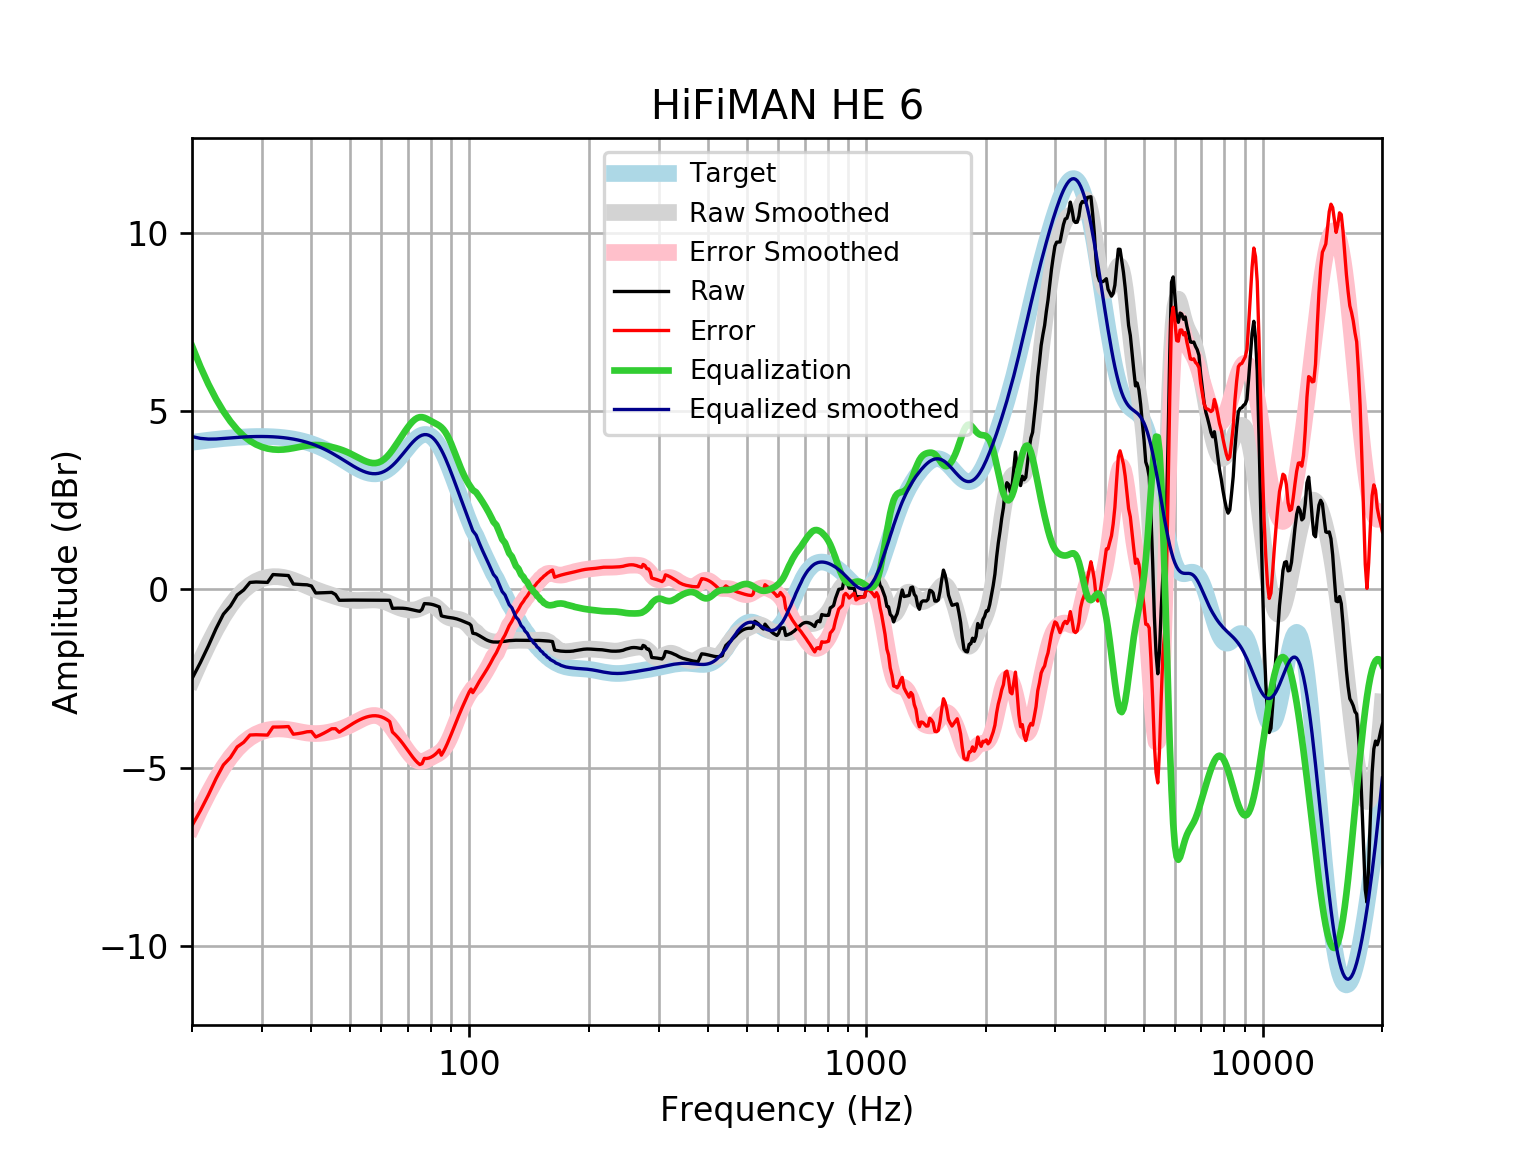

The data file committed next to this chart (first rows):
frequency, raw, error, smoothed, error_smoothed, equalization, equalized_raw, equalized_smoothed, target
20, -2.505, -6.626, -2.542, -6.663, 6.824, 4.319, 4.282, 4.121
21, -2.054, -6.206, -2.011, -6.164, 6.242, 4.188, 4.231, 4.152
22, -1.584, -5.764, -1.538, -5.718, 5.749, 4.165, 4.211, 4.18
23, -1.101, -5.306, -1.12, -5.326, 5.334, 4.234, 4.214, 4.205
24, -0.6963, -4.923, -0.7602, -4.987, 4.989, 4.292, 4.229, 4.227
25, -0.4712, -4.716, -0.4603, -4.705, 4.705, 4.234, 4.245, 4.245
26, -0.1601, -4.419, -0.2168, -4.476, 4.476, 4.316, 4.259, 4.259
27, -0.01869, -4.289, -0.02574, -4.296, 4.296, 4.278, 4.271, 4.271
28, 0.1926, -4.086, 0.1184, -4.16, 4.16, 4.353, 4.279, 4.278
29, 0.2048, -4.078, 0.2227, -4.06, 4.06, 4.265, 4.283, 4.283
30, 0.2001, -4.084, 0.2933, -3.991, 3.991, 4.191, 4.284, 4.284
31, 0.1934, -4.088, 0.3356, -3.946, 3.946, 4.139, 4.281, 4.281
32, 0.4131, -3.862, 0.3542, -3.921, 3.921, 4.334, 4.275, 4.275
33, 0.4041, -3.861, 0.3523, -3.913, 3.913, 4.317, 4.265, 4.265
34, 0.3949, -3.856, 0.3328, -3.918, 3.918, 4.313, 4.251, 4.251
35, 0.3855, -3.848, 0.2988, -3.934, 3.934, 4.32, 4.233, 4.233
36, 0.148, -4.063, 0.2536, -3.957, 3.957, 4.106, 4.211, 4.211
37, 0.1389, -4.046, 0.2011, -3.984, 3.984, 4.122, 4.185, 4.185
38, 0.131, -4.024, 0.1455, -4.008, 4.008, 4.139, 4.154, 4.155
39, 0.1254, -3.994, 0.09027, -4.029, 4.029, 4.154, 4.119, 4.12
40, 0.09231, -3.988, 0.03804, -4.041, 4.041, 4.134, 4.079, 4.08
41, -0.1042, -4.141, -0.009915, -4.045, 4.045, 3.941, 4.035, 4.037
42, -0.1008, -4.09, -0.05361, -4.041, 4.041, 3.94, 3.987, 3.989
43, -0.09607, -4.033, -0.09387, -4.029, 4.029, 3.933, 3.935, 3.937
44, -0.09114, -3.973, -0.1317, -4.011, 4.011, 3.92, 3.88, 3.881
45, -0.08684, -3.91, -0.1679, -3.989, 3.989, 3.902, 3.821, 3.823
46, -0.147, -3.909, -0.2022, -3.962, 3.962, 3.815, 3.76, 3.762
47, -0.3087, -4.008, -0.2338, -3.932, 3.932, 3.623, 3.698, 3.7
48, -0.3065, -3.943, -0.2614, -3.896, 3.896, 3.59, 3.635, 3.636
49, -0.3046, -3.878, -0.2838, -3.856, 3.856, 3.552, 3.572, 3.574
50, -0.3033, -3.816, -0.3, -3.812, 3.812, 3.508, 3.512, 3.512
51, -0.3029, -3.757, -0.31, -3.764, 3.764, 3.461, 3.454, 3.454
52, -0.3034, -3.703, -0.3143, -3.714, 3.714, 3.411, 3.4, 3.4
53, -0.3046, -3.656, -0.3139, -3.666, 3.666, 3.361, 3.352, 3.351
54, -0.3062, -3.616, -0.3104, -3.622, 3.622, 3.315, 3.311, 3.31
55, -0.3074, -3.584, -0.3052, -3.584, 3.584, 3.276, 3.279, 3.276
56, -0.3081, -3.561, -0.3003, -3.555, 3.555, 3.247, 3.255, 3.253
57, -0.3082, -3.547, -0.2973, -3.54, 3.54, 3.231, 3.242, 3.239
58, -0.3083, -3.545, -0.2983, -3.539, 3.539, 3.23, 3.24, 3.237
59, -0.3086, -3.555, -0.3051, -3.555, 3.555, 3.247, 3.25, 3.246
60, -0.3093, -3.577, -0.3189, -3.591, 3.591, 3.282, 3.272, 3.268
61, -0.3098, -3.611, -0.34, -3.645, 3.645, 3.336, 3.305, 3.301
62, -0.3097, -3.656, -0.3677, -3.718, 3.718, 3.408, 3.35, 3.346
63, -0.3084, -3.71, -0.4001, -3.806, 3.806, 3.498, 3.406, 3.402
64, -0.5339, -4.002, -0.4345, -3.906, 3.906, 3.372, 3.471, 3.468
65, -0.5311, -4.073, -0.4683, -4.013, 4.013, 3.482, 3.545, 3.542
66, -0.5289, -4.151, -0.4992, -4.124, 4.124, 3.595, 3.625, 3.622
67, -0.5287, -4.236, -0.5258, -4.235, 4.235, 3.706, 3.709, 3.707
68, -0.5316, -4.327, -0.5475, -4.344, 4.344, 3.812, 3.796, 3.796
69, -0.5382, -4.422, -0.5644, -4.448, 4.448, 3.91, 3.884, 3.884
70, -0.5486, -4.519, -0.5763, -4.546, 4.546, 3.997, 3.97, 3.97
71, -0.5621, -4.615, -0.5826, -4.634, 4.634, 4.071, 4.051, 4.053
72, -0.5774, -4.706, -0.5825, -4.708, 4.708, 4.131, 4.126, 4.128
73, -0.5928, -4.788, -0.5746, -4.767, 4.767, 4.174, 4.192, 4.195
74, -0.6065, -4.858, -0.5582, -4.806, 4.806, 4.2, 4.248, 4.251
75, -0.6172, -4.912, -0.5342, -4.825, 4.825, 4.208, 4.291, 4.295
76, -0.5613, -4.887, -0.5048, -4.826, 4.826, 4.265, 4.321, 4.325
77, -0.4008, -4.742, -0.4743, -4.811, 4.811, 4.41, 4.336, 4.341
78, -0.4042, -4.745, -0.4482, -4.784, 4.784, 4.38, 4.336, 4.34
79, -0.409, -4.733, -0.4322, -4.752, 4.752, 4.343, 4.32, 4.324
... 553 more rows
